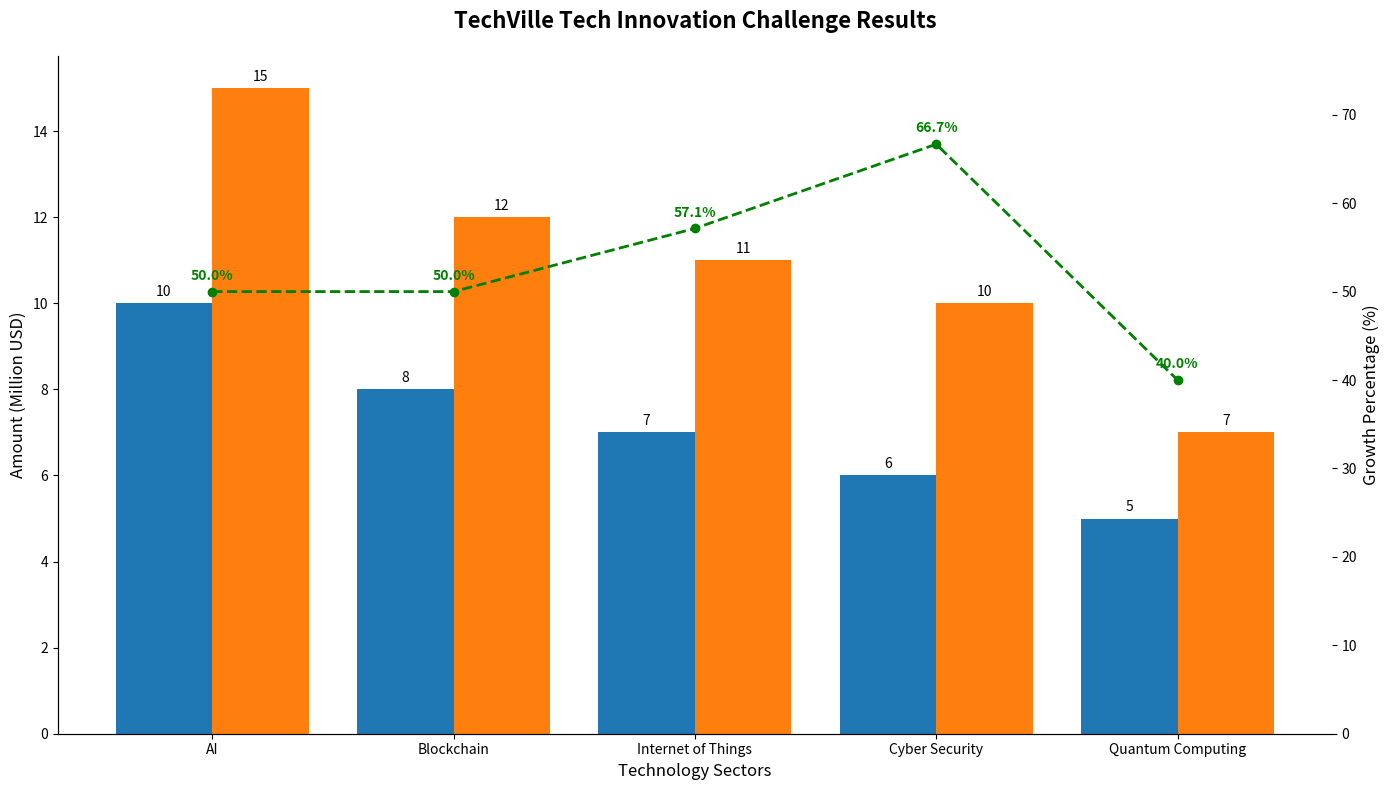

The matplotlib source for this figure:
import matplotlib.pyplot as plt
import numpy as np

# Technology sectors and their initial funding amounts (in million USD)
sectors = ["AI", "Blockchain", "Internet of Things", "Cyber Security", "Quantum Computing"]
initial_funding = [10, 8, 7, 6, 5]

# Year-end revenue for each sector (in million USD)
year_end_revenue = [15, 12, 11, 10, 7]

# Calculate percentage growth
growth_percentage = [(rev - init) / init * 100 for init, rev in zip(initial_funding, year_end_revenue)]

# Creating the bar chart to show the final results of the challenge
fig, ax = plt.subplots(figsize=(14, 8))

# Plot the initial funding
bars_initial = ax.bar(np.arange(len(sectors)) - 0.2, initial_funding, width=0.4, color='#1f77b4')

# Plot the year-end revenue
bars_revenue = ax.bar(np.arange(len(sectors)) + 0.2, year_end_revenue, width=0.4, color='#ff7f0e')

# Title and axis labels
ax.set_title('TechVille Tech Innovation Challenge Results', fontsize=16, fontweight='bold', pad=20)
ax.set_xlabel('Technology Sectors', fontsize=12)
ax.set_ylabel('Amount (Million USD)', fontsize=12)
ax.set_xticks(np.arange(len(sectors)))
ax.set_xticklabels(sectors)

# Labeling each bar with the respective values
ax.bar_label(bars_initial, padding=3, fontsize=10)
ax.bar_label(bars_revenue, padding=3, fontsize=10)

# Adding a line plot for growth percentage
ax2 = ax.twinx()
ax2.plot(np.arange(len(sectors)), growth_percentage, color='green', marker='o', linestyle='--', linewidth=2)
ax2.set_ylabel('Growth Percentage (%)', fontsize=12)
ax2.set_ylim(0, max(growth_percentage) + 10)

# Annotate the growth percentage values
for i, gp in enumerate(growth_percentage):
    ax2.text(i, gp + 1, f'{gp:.1f}%', ha='center', va='bottom', color='green', fontsize=10, fontweight='bold')

# Remove grid and spines (borders)
ax.grid(False)
ax.spines['top'].set_visible(False)
ax.spines['right'].set_visible(False)
ax2.spines['top'].set_visible(False)
ax2.spines['right'].set_visible(False)

# Layout adjustments
plt.tight_layout()
plt.show()
